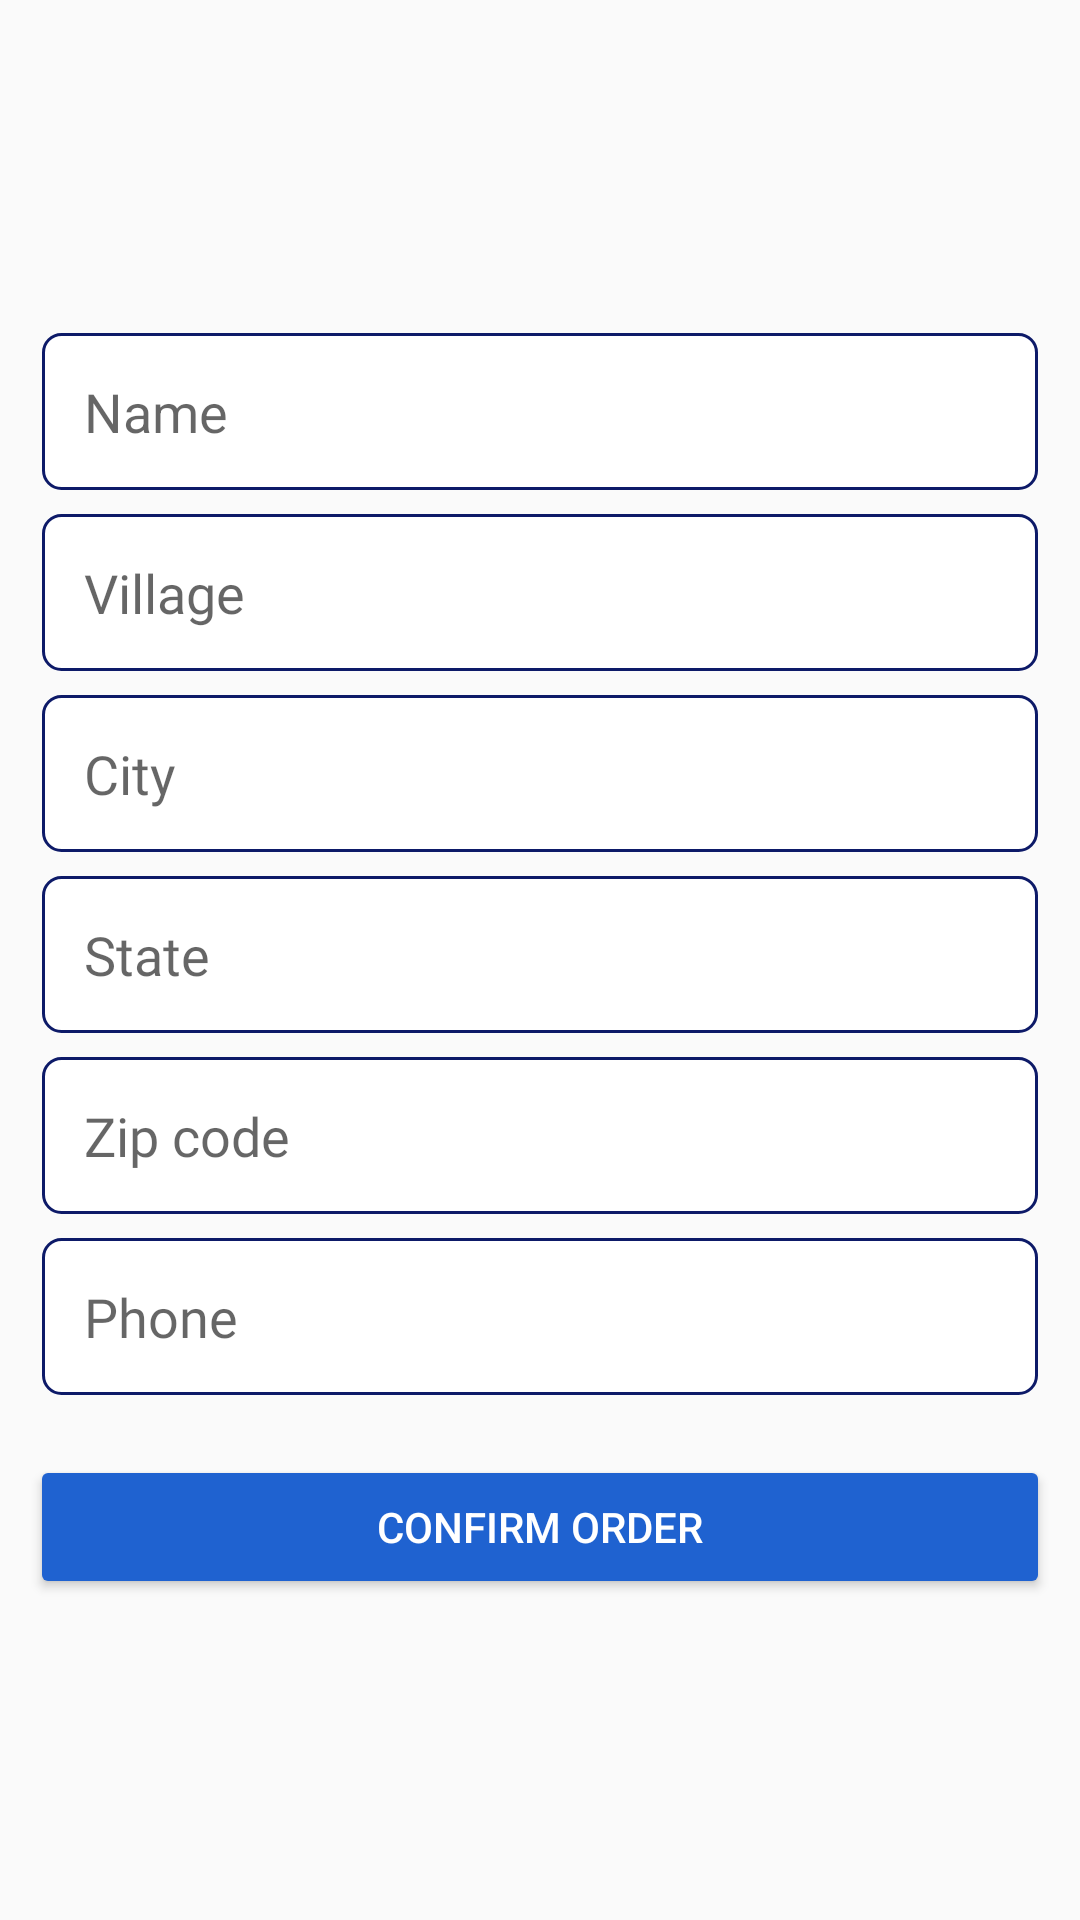

Reconstruct the res/layout file that produces this screen, plus the resources it refers to.
<!-- AndroidManifest.xml: application theme Theme.EcomApp -->
<!-- res/layout/activity_checkout.xml -->
<?xml version="1.0" encoding="utf-8"?>
<LinearLayout xmlns:android="http://schemas.android.com/apk/res/android"
    xmlns:app="http://schemas.android.com/apk/res-auto"
    xmlns:tools="http://schemas.android.com/tools"
    android:layout_width="match_parent"
    android:layout_height="match_parent"
    android:orientation="vertical"
    android:padding="10dp"
    android:gravity="center"
    tools:context=".activity.CheckoutActivity">

    <EditText
    android:layout_width="match_parent"
    android:layout_height="wrap_content"
    android:padding="14dp"
    android:layout_margin="4dp"
    android:background="@drawable/border_design"
    android:hint="Name"/>

    <EditText
        android:layout_width="match_parent"
        android:layout_height="wrap_content"
        android:layout_margin="4dp"
        android:background="@drawable/border_design"
        android:fontFamily="@font/nunito"
        android:hint="Village"
        android:padding="14dp" />

    <EditText
        android:layout_width="match_parent"
        android:layout_height="wrap_content"
        android:layout_margin="4dp"
        android:background="@drawable/border_design"
        android:fontFamily="@font/nunito"
        android:hint="City"
        android:padding="14dp" />

    <EditText
        android:layout_width="match_parent"
        android:layout_height="wrap_content"
        android:layout_margin="4dp"
        android:background="@drawable/border_design"
        android:fontFamily="@font/nunito"
        android:hint="State"
        android:padding="14dp" />

    <EditText
        android:layout_width="match_parent"
        android:layout_height="wrap_content"
        android:layout_margin="4dp"
        android:background="@drawable/border_design"
        android:fontFamily="@font/nunito"
        android:hint="Zip code"
        android:padding="14dp" />

    <EditText
        android:layout_width="match_parent"
        android:layout_height="wrap_content"
        android:layout_margin="4dp"
        android:background="@drawable/border_design"
        android:fontFamily="@font/nunito"
        android:hint="Phone"
        android:padding="14dp" />


    

    <com.google.android.material.textfield.TextInputLayout
        android:id="@+id/upiLayout"
        android:layout_width="match_parent"
        android:layout_height="wrap_content"
        android:visibility="gone"
        app:boxStrokeColor="@color/black"
        app:hintEnabled="true">

        <com.google.android.material.textfield.TextInputEditText
            android:layout_width="match_parent"
            android:layout_height="wrap_content"
            android:hint="Enter UPI ID" />
    </com.google.android.material.textfield.TextInputLayout>

    
    <com.google.android.material.textfield.TextInputLayout
        android:id="@+id/cardLayout"
        android:layout_width="match_parent"
        android:layout_height="wrap_content"
        android:visibility="gone"
        app:boxStrokeColor="@color/black"
        app:hintEnabled="true">

        <com.google.android.material.textfield.TextInputEditText
            android:layout_width="match_parent"
            android:layout_height="wrap_content"
            android:hint="Enter Card Number"
            android:inputType="number" />
    </com.google.android.material.textfield.TextInputLayout>

    
    <com.google.android.material.textfield.TextInputLayout
        android:id="@+id/cvvLayout"
        android:layout_width="match_parent"
        android:layout_height="wrap_content"
        android:visibility="gone"
        app:boxStrokeColor="@color/black"
        app:hintEnabled="true">

        <com.google.android.material.textfield.TextInputEditText
            android:layout_width="match_parent"
            android:layout_height="wrap_content"
            android:hint="Enter CVV"
            android:inputType="numberPassword" />
    </com.google.android.material.textfield.TextInputLayout>

    
    <Button
        android:id="@+id/btnConfirmOrder"
        android:layout_width="match_parent"
        android:layout_height="wrap_content"
        android:layout_marginTop="16dp"
        android:backgroundTint="@color/blue"
        android:text="Confirm Order"
        android:textColor="@android:color/white" />

</LinearLayout>
<!-- resources referenced by this layout -->
<resources>
  <color name="black">#FF000000</color>
  <color name="blue">#1F62D0</color>
  <!-- drawable border_design (drawable) -->
  <?xml version="1.0" encoding="utf-8"?>
  <shape xmlns:android="http://schemas.android.com/apk/res/android">
  
  
      <stroke android:width="1dp"
          android:color="@color/dark_blue"/>
      <solid android:color="@color/white"/>
      <corners android:radius="6dp"/>
  
  </shape>
  <style name="Theme.EcomApp" parent="Base.Theme.EcomApp" />
  <color name="dark_blue">#0D1A68</color>
  <color name="white">#FFFFFFFF</color>
  <style name="Base.Theme.EcomApp" parent="Theme.AppCompat.DayNight.NoActionBar">
          
          <item name="colorPrimary">@color/white</item> 
          <item name="colorPrimaryDark">@color/blue</item> 
          <item name="colorAccent">@color/white</item> 
      </style>
</resources>
